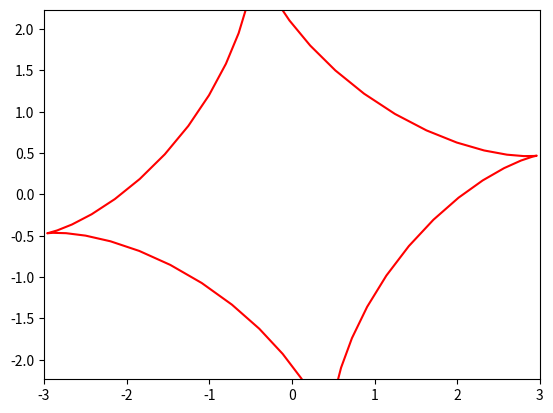

Source code (Python):
from matplotlib.animation import FuncAnimation
import matplotlib.pyplot as plt
import numpy as np


def zvezda1(beta, R=3):
    alpha = np.arange(0, 2*np.pi, 0.1)
    x =  R*np.cos(alpha)**3
    y =  R*np.sin(alpha)**3

    beta= np.deg2rad(beta)
    X =  x * np.cos(beta) - y * np.sin(beta)
    Y =  x * np.sin(beta) + y * np.cos(beta)
    return X, Y


fig, ax = plt.subplots()
zvezda, = plt.plot([], [], '-', color='r', label='Ball')


def animate(beta):
    zvezda.set_data(zvezda1(beta))
    return zvezda


edge = 3
plt.axis('equal')
ax.set_xlim(-edge, edge)
ax.set_ylim(-edge, edge)

ani = FuncAnimation(fig, animate, frames=100, interval=30)
ani.save('zvezda.gif', writer="pillow")
